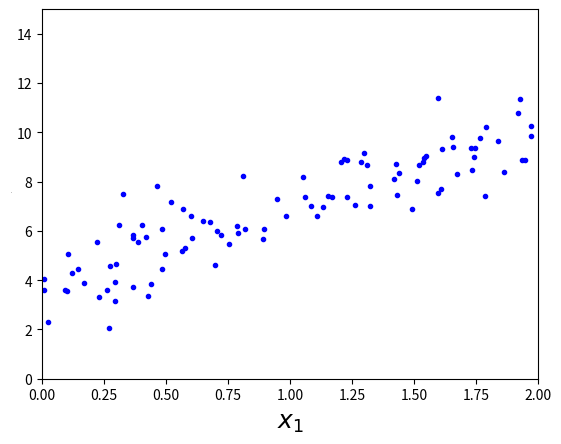

Python code for this plot:
'''
This program is used to implement the Normal Equation method in Linear Regression. It is useful for dealing with the less number of features. The new weights or theta
values are computed based on the input values of X and initial values of y (labels). The number of instances / rows considered can be varied. Also, the input values
for prediction can be varied / provided to determine the labels based on the new computed weights/theta.

'''

import numpy as np
import matplotlib.pyplot as plt

def determine_Y(X,w):

 number_of_rows = X.shape[0] 

 ones = np.ones((number_of_rows,1))
 X1 = np.hstack((X,ones))

 Y_rows = X1.dot(w)

 return Y_rows

# 100 x 1

X= 2*np.random.rand(100,1)

#theta_zero = 4.0
#theta_one = 3

y = 4 + 3*X + np.random.randn(100,1)


plt.plot(X,y,"b.")

plt.xlabel("$x_1$", fontsize=18)
plt.ylabel("$y$", rotation=0, fontsize=0)
plt.axis([0,2,0,15])
#plt.show()


# Compute theta or weights using Normal Equation methodology - inverse(X.T*X) * (X.T)*y


X_b = np.c_[np.ones((100,1)),X]

print("X_b =",X_b)

X_transpose = X_b.T

theta_best = np.linalg.inv(X_transpose.dot(X_b)).dot(X_transpose).dot(y)


print("Theta Best Values/computed Weights are", theta_best[0],theta_best[1])

print("Theta Best (computed Weights) - Vector (1D-Array) is", theta_best)





# Use Theta Best (New Weights) for Predicting any X vector containing values



list_input = []

list_input.append(0)
list_input.append(2)

length_of_input_x =  len(list_input)

X_new = np.array(list_input)

#X_new =  np.array([[0],[2]])

print(X_new)


# New Method

X_new_b = np.c_[np.ones((length_of_input_x,1)),X_new]
y_pred  =  X_new_b.dot(theta_best)


# old method 

#theta_new  = theta_best.reshape(-1,1)
#y_pred = determine_Y(X_new,theta_new)


print("The predicted value of Y Vector (ROWS) using new weights/theta best values is: ",y_pred)